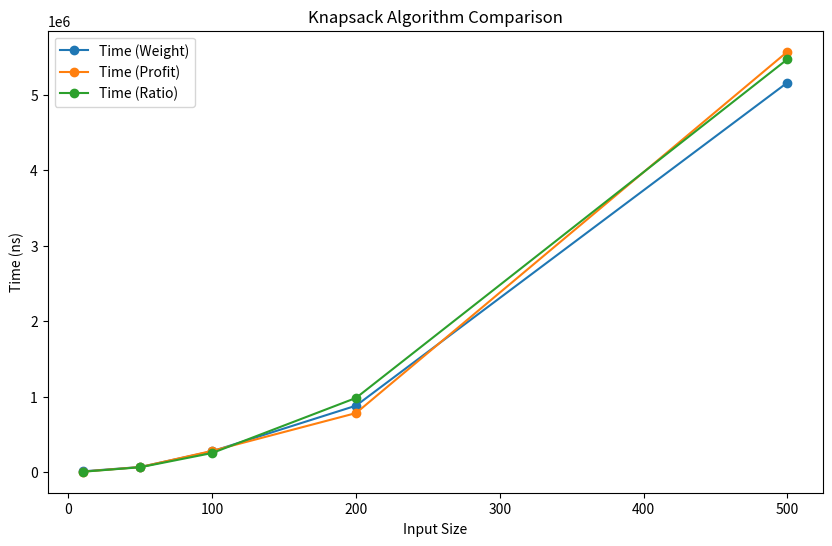

The script that saved this image:
import matplotlib.pyplot as plt

# Input sizes and corresponding times in nanoseconds
input_sizes = [10, 50, 100, 200, 500]
time_weight = [10750, 68210, 276650, 880390, 5159290]  # Replace these values with your actual data
time_profit = [6940, 67530, 282020, 782469, 5568139]  # Replace these values with your actual data
time_ratio = [5760, 65230, 253610, 983030, 5468410]   # Replace these values with your actual data

# Plotting the data
plt.figure(figsize=(10, 6))
plt.plot(input_sizes, time_weight, marker='o', label='Time (Weight)')
plt.plot(input_sizes, time_profit, marker='o', label='Time (Profit)')
plt.plot(input_sizes, time_ratio, marker='o', label='Time (Ratio)')

# Adding labels and title
plt.xlabel('Input Size')
plt.ylabel('Time (ns)')
plt.title('Knapsack Algorithm Comparison')
plt.legend()

# Display the plot
plt.show()
